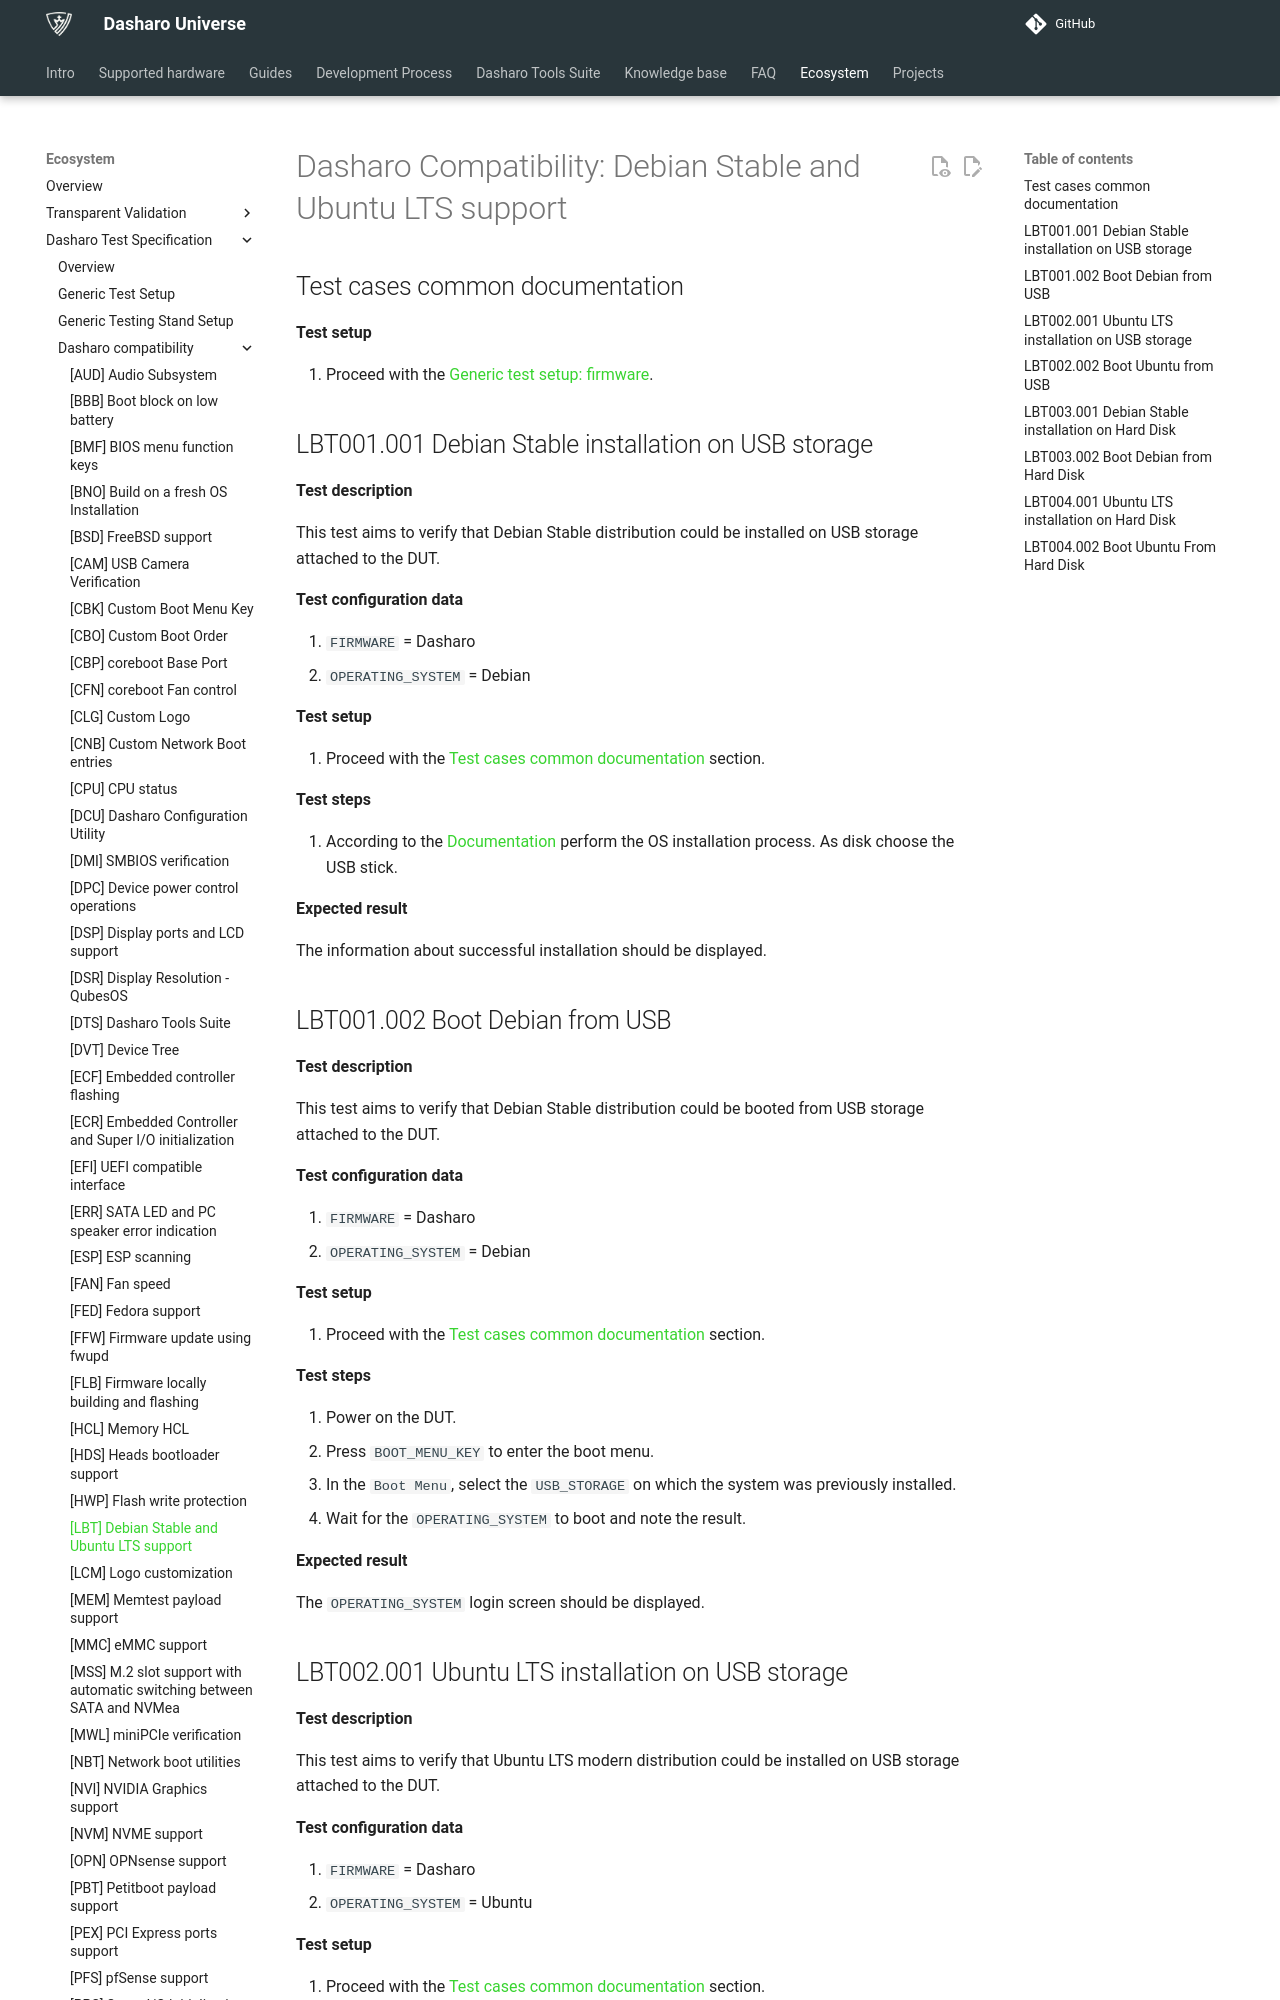

repository: Dasharo/docs · page: unified-test-documentation/dasharo-compatibility/308-debian-stable-and-ubuntu-lts-support/index.html · generator: mkdocs

---
search:
  boost: -1
---

# Dasharo Compatibility: Debian Stable and Ubuntu LTS support

## Test cases common documentation

**Test setup**

1. Proceed with the
    [Generic test setup: firmware](../generic-test-setup.md#firmware).

## LBT001.001 Debian Stable installation on USB storage

**Test description**

This test aims to verify that Debian Stable distribution could be installed
on USB storage attached to the DUT.

**Test configuration data**

1. `FIRMWARE` = Dasharo
1. `OPERATING_SYSTEM` = Debian

**Test setup**

1. Proceed with the
    [Test cases common documentation](#test-cases-common-documentation) section.

**Test steps**

1. According to the [Documentation](../generic-test-setup.md#os-installer)
    perform the OS installation process. As disk choose the USB stick.

**Expected result**

The information about successful installation should be displayed.

## LBT001.002 Boot Debian from USB

**Test description**

This test aims to verify that Debian Stable distribution could be booted
from USB storage attached to the DUT.

**Test configuration data**

1. `FIRMWARE` = Dasharo
1. `OPERATING_SYSTEM` = Debian

**Test setup**

1. Proceed with the
    [Test cases common documentation](#test-cases-common-documentation) section.

**Test steps**

1. Power on the DUT.
1. Press `BOOT_MENU_KEY` to enter the boot menu.
1. In the `Boot Menu`, select the `USB_STORAGE` on which the system was
    previously installed.
1. Wait for the `OPERATING_SYSTEM` to boot and note the result.

**Expected result**

The `OPERATING_SYSTEM` login screen should be displayed.
